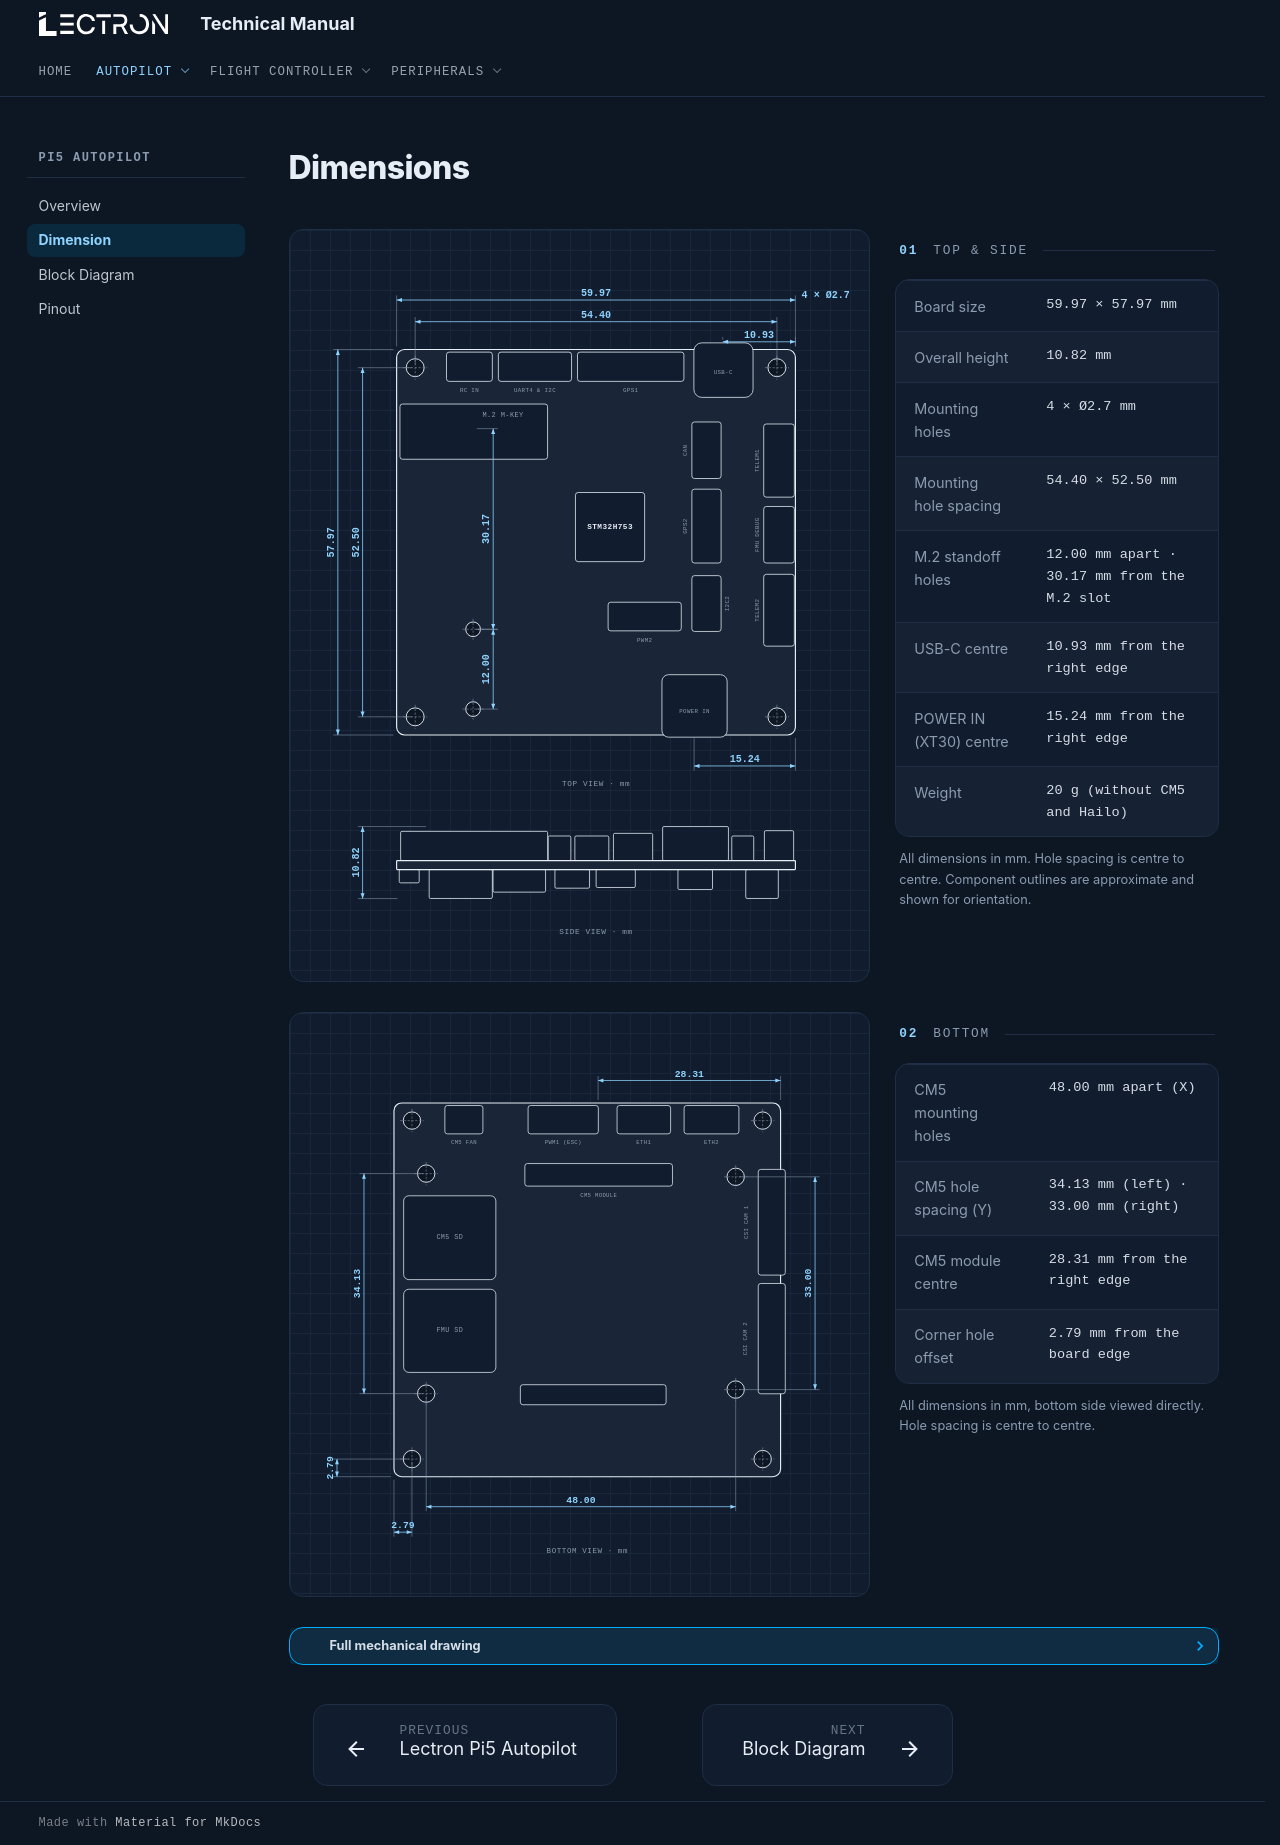

repository: lectronuser/Lectron-Doc-Center · page: md/pi5-light/dimension/index.html · generator: mkdocs

# Dimensions

<div class="dim-sheet" markdown>

<div class="dim-sheet__drawing" markdown>

<svg class="dim-svg" viewBox="0 0 698 681" role="img" aria-label="Pi5 Autopilot top view dimensions" xmlns="http://www.w3.org/2000/svg">
<rect class="dim-outline" x="112.0" y="108.0" width="515.7" height="498.5" rx="10.3"/>
<rect class="dim-part" x="116.3" y="178.5" width="190.9" height="71.4" rx="3.4"/>
<text class="dim-part-label" x="249.6" y="192.3" text-anchor="middle" dominant-baseline="middle">M.2 M-KEY</text>
<rect class="dim-part" x="496.4" y="99.4" width="76.5" height="70.5" rx="10.3"/>
<text class="dim-part-label dim-part-label--small" x="534.3" y="137.2" text-anchor="middle" dominant-baseline="middle">USB-C</text>
<rect class="dim-part" x="176.5" y="111.4" width="59.3" height="37.8" rx="3.4"/>
<text class="dim-part-label dim-part-label--small" x="206.2" y="161.3" text-anchor="middle" dominant-baseline="middle">RC IN</text>
<rect class="dim-part" x="243.6" y="111.4" width="94.6" height="37.8" rx="3.4"/>
<text class="dim-part-label dim-part-label--small" x="290.9" y="161.3" text-anchor="middle" dominant-baseline="middle">UART4 &amp; I2C</text>
<rect class="dim-part" x="345.9" y="111.4" width="137.6" height="37.8" rx="3.4"/>
<text class="dim-part-label dim-part-label--small" x="414.7" y="161.3" text-anchor="middle" dominant-baseline="middle">GPS1</text>
<rect class="dim-part" x="493.8" y="201.7" width="37.8" height="73.1" rx="3.4"/>
<text class="dim-part-label dim-part-label--small" x="485.2" y="238.3" text-anchor="middle" dominant-baseline="middle" transform="rotate(-90 485.2 238.3)">CAN</text>
<rect class="dim-part" x="493.8" y="288.6" width="37.8" height="95.5" rx="3.4"/>
<text class="dim-part-label dim-part-label--small" x="485.2" y="336.3" text-anchor="middle" dominant-baseline="middle" transform="rotate(-90 485.2 336.3)">GPS2</text>
<rect class="dim-part" x="493.8" y="400.4" width="37.8" height="72.2" rx="3.4"/>
<text class="dim-part-label dim-part-label--small" x="540.3" y="436.5" text-anchor="middle" dominant-baseline="middle" transform="rotate(-90 540.3 436.5)">I2C2</text>
<rect class="dim-part" x="586.7" y="204.3" width="39.6" height="94.6" rx="3.4"/>
<text class="dim-part-label dim-part-label--small" x="579.0" y="251.6" text-anchor="middle" dominant-baseline="middle" transform="rotate(-90 579.0 251.6)">TELEM1</text>
<rect class="dim-part" x="586.7" y="311.0" width="39.6" height="73.1" rx="3.4"/>
<text class="dim-part-label dim-part-label--small" x="579.0" y="347.5" text-anchor="middle" dominant-baseline="middle" transform="rotate(-90 579.0 347.5)">FMU DEBUG</text>
<rect class="dim-part" x="586.7" y="398.7" width="39.6" height="92.9" rx="3.4"/>
<text class="dim-part-label dim-part-label--small" x="579.0" y="445.1" text-anchor="middle" dominant-baseline="middle" transform="rotate(-90 579.0 445.1)">TELEM2</text>
<rect class="dim-part" x="385.5" y="434.8" width="94.6" height="37.0" rx="3.4"/>
<text class="dim-part-label dim-part-label--small" x="432.8" y="483.8" text-anchor="middle" dominant-baseline="middle">PWM2</text>
<rect class="dim-chip" x="343.3" y="292.9" width="89.4" height="89.4" rx="3.4"/>
<text class="dim-part-label dim-part-label--strong" x="388.1" y="337.6" text-anchor="middle" dominant-baseline="middle">STM32H753</text>
<rect class="dim-part" x="455.1" y="528.5" width="84.3" height="80.8" rx="8.6"/>
<text class="dim-part-label dim-part-label--small" x="497.3" y="576.7" text-anchor="middle" dominant-baseline="middle">POWER IN</text>
<circle class="dim-hole" cx="136.0" cy="583.0" r="11.6"/>
<path class="dim-center" d="M120.3 583.0H151.6M136.0 567.4V598.6"/>
<circle class="dim-hole" cx="603.8" cy="583.0" r="11.6"/>
<path class="dim-center" d="M588.2 583.0H619.4M603.8 567.4V598.6"/>
<circle class="dim-hole" cx="136.0" cy="131.5" r="11.6"/>
<path class="dim-center" d="M120.3 131.5H151.6M136.0 115.9V147.1"/>
<circle class="dim-hole" cx="603.8" cy="131.5" r="11.6"/>
<path class="dim-center" d="M588.2 131.5H619.4M603.8 115.9V147.1"/>
<circle class="dim-hole" cx="210.9" cy="469.8" r="9.5"/>
<path class="dim-center" d="M197.4 469.8H224.4M210.9 456.3V483.3"/>
<circle class="dim-hole" cx="210.9" cy="573.0" r="9.5"/>
<path class="dim-center" d="M197.4 573.0H224.4M210.9 559.5V586.5"/>
<path class="dim-ext" d="M112.0 104.0V38.0"/>
<path class="dim-ext" d="M627.7 104.0V38.0"/>
<path class="dim-line" d="M112.0 44.0H627.7"/>
<path class="dim-arrow" d="M112.0 44.0L119.0 41.4L119.0 46.6Z"/>
<path class="dim-arrow" d="M627.7 44.0L620.7 46.6L620.7 41.4Z"/>
<text class="dim-label" x="369.9" y="39.0" text-anchor="middle">59.97</text>
<path class="dim-ext" d="M136.0 127.5V66.0"/>
<path class="dim-ext" d="M603.8 127.5V66.0"/>
<path class="dim-line" d="M136.0 72.0H603.8"/>
<path class="dim-arrow" d="M136.0 72.0L143.0 69.4L143.0 74.6Z"/>
<path class="dim-arrow" d="M603.8 72.0L596.8 74.6L596.8 69.4Z"/>
<text class="dim-label" x="369.9" y="67.0" text-anchor="middle">54.40</text>
<path class="dim-ext" d="M533.7 95.4V92.0"/>
<path class="dim-ext" d="M627.7 104.0V92.0"/>
<path class="dim-line" d="M533.7 98.0H627.7"/>
<path class="dim-arrow" d="M533.7 98.0L540.7 95.4L540.7 100.6Z"/>
<path class="dim-arrow" d="M627.7 98.0L620.7 100.6L620.7 95.4Z"/>
<text class="dim-label" x="580.7" y="93.0" text-anchor="middle">10.93</text>
<path class="dim-ext" d="M496.7 610.5V652.5"/>
<path class="dim-ext" d="M627.7 610.5V652.5"/>
<path class="dim-line" d="M496.7 646.5H627.7"/>
<path class="dim-arrow" d="M496.7 646.5L503.7 643.9L503.7 649.1Z"/>
<path class="dim-arrow" d="M627.7 646.5L620.7 649.1L620.7 643.9Z"/>
<text class="dim-label" x="562.2" y="641.5" text-anchor="middle">15.24</text>
<path class="dim-ext" d="M108.0 606.5H30.0"/>
<path class="dim-ext" d="M108.0 108.0H30.0"/>
<path class="dim-line" d="M36.0 606.5V108.0"/>
<path class="dim-arrow" d="M36.0 606.5L33.4 599.5L38.6 599.5Z"/>
<path class="dim-arrow" d="M36.0 108.0L38.6 115.0L33.4 115.0Z"/>
<text class="dim-label" x="31.0" y="357.3" text-anchor="middle" transform="rotate(-90 31.0 357.3)">57.97</text>
<path class="dim-ext" d="M132.0 583.0H62.0"/>
<path class="dim-ext" d="M132.0 131.5H62.0"/>
<path class="dim-line" d="M68.0 583.0V131.5"/>
<path class="dim-arrow" d="M68.0 583.0L65.4 576.0L70.6 576.0Z"/>
<path class="dim-arrow" d="M68.0 131.5L70.6 138.5L65.4 138.5Z"/>
<text class="dim-label" x="63.0" y="357.3" text-anchor="middle" transform="rotate(-90 63.0 357.3)">52.50</text>
<path class="dim-ext" d="M214.9 573.0H242.9"/>
<path class="dim-ext" d="M214.9 469.8H242.9"/>
<path class="dim-line" d="M236.9 573.0V469.8"/>
<path class="dim-arrow" d="M236.9 573.0L234.3 566.0L239.5 566.0Z"/>
<path class="dim-arrow" d="M236.9 469.8L239.5 476.8L234.3 476.8Z"/>
<text class="dim-label" x="231.9" y="521.4" text-anchor="middle" transform="rotate(-90 231.9 521.4)">12.00</text>
<path class="dim-ext" d="M214.9 469.8H242.9"/>
<path class="dim-ext" d="M215.8 210.3H242.9"/>
<path class="dim-line" d="M236.9 469.8V210.3"/>
<path class="dim-arrow" d="M236.9 469.8L234.3 462.8L239.5 462.8Z"/>
<path class="dim-arrow" d="M236.9 210.3L239.5 217.3L234.3 217.3Z"/>
<text class="dim-label" x="231.9" y="340.1" text-anchor="middle" transform="rotate(-90 231.9 340.1)">30.17</text>
<text class="dim-label" x="635.7" y="42.0" text-anchor="start">4 × Ø2.7</text>
<text class="dim-note" x="369.9" y="672.5" text-anchor="middle">TOP VIEW · mm</text>
</svg>

<svg class="dim-svg" viewBox="0 0 698 177" role="img" aria-label="Pi5 Autopilot side view, overall height" xmlns="http://www.w3.org/2000/svg">
<rect class="dim-part" x="117.2" y="30.2" width="190.1" height="37.8" rx="1.7"/>
<rect class="dim-part" x="308.1" y="36.2" width="29.2" height="31.8" rx="1.7"/>
<rect class="dim-part" x="342.5" y="36.2" width="43.9" height="31.8" rx="1.7"/>
<rect class="dim-part" x="392.4" y="32.8" width="50.7" height="35.3" rx="1.7"/>
<rect class="dim-part" x="456.0" y="24.0" width="85.1" height="44.0" rx="1.7"/>
<rect class="dim-part" x="545.4" y="36.2" width="28.4" height="31.8" rx="1.7"/>
<rect class="dim-part" x="587.6" y="29.3" width="37.8" height="38.7" rx="1.7"/>
<rect class="dim-part" x="115.4" y="79.6" width="25.8" height="17.2" rx="1.7"/>
<rect class="dim-part" x="154.1" y="79.6" width="81.7" height="37.4" rx="1.7"/>
<rect class="dim-part" x="236.7" y="79.6" width="67.9" height="29.2" rx="1.7"/>
<rect class="dim-part" x="316.7" y="79.6" width="44.7" height="24.1" rx="1.7"/>
<rect class="dim-part" x="370.0" y="79.6" width="50.7" height="23.2" rx="1.7"/>
<rect class="dim-part" x="475.8" y="79.6" width="44.7" height="25.8" rx="1.7"/>
<rect class="dim-part" x="563.5" y="79.6" width="42.1" height="37.4" rx="1.7"/>
<rect class="dim-outline" x="112.0" y="68.0" width="515.7" height="11.6" rx="0.9"/>
<path class="dim-ext" d="M113.2 117.1H62.0"/>
<path class="dim-ext" d="M150.1 24.0H62.0"/>
<path class="dim-line" d="M68.0 117.1V24.0"/>
<path class="dim-arrow" d="M68.0 117.1L65.4 110.1L70.6 110.1Z"/>
<path class="dim-arrow" d="M68.0 24.0L70.6 31.0L65.4 31.0Z"/>
<text class="dim-label" x="63.0" y="70.5" text-anchor="middle" transform="rotate(-90 63.0 70.5)">10.82</text>
<text class="dim-note" x="369.9" y="163.1" text-anchor="middle">SIDE VIEW · mm</text>
</svg>

</div>

<div class="dim-sheet__specs" markdown>

<p class="section-label"><span>01</span> Top & Side</p>

| | |
| --- | --- |
| Board size | 59.97 × 57.97 mm |
| Overall height | 10.82 mm |
| Mounting holes | 4 × Ø2.7 mm |
| Mounting hole spacing | 54.40 × 52.50 mm |
| M.2 standoff holes | 12.00 mm apart · 30.17 mm from the M.2 slot |
| USB-C centre | 10.93 mm from the right edge |
| POWER IN (XT30) centre | 15.24 mm from the right edge |
| Weight | 20 g (without CM5 and Hailo) |

All dimensions in mm. Hole spacing is centre to centre. Component outlines are approximate and shown for orientation.

</div>

</div>

<div class="dim-sheet" markdown>

<div class="dim-sheet__drawing" markdown>

<svg class="dim-svg" viewBox="0 0 720 681" role="img" aria-label="Pi5 Autopilot bottom view dimensions" xmlns="http://www.w3.org/2000/svg">
<rect class="dim-outline" x="112.0" y="72.0" width="515.7" height="498.5" rx="10.3"/>
<rect class="dim-part" x="179.9" y="75.4" width="50.7" height="37.8" rx="3.4"/>
<text class="dim-part-label dim-part-label--small" x="205.3" y="125.3" text-anchor="middle" dominant-baseline="middle">CM5 FAN</text>
<rect class="dim-part" x="290.9" y="75.4" width="93.7" height="37.8" rx="3.4"/>
<text class="dim-part-label dim-part-label--small" x="337.8" y="125.3" text-anchor="middle" dominant-baseline="middle">PWM1 (ESC)</text>
<rect class="dim-part" x="409.6" y="75.4" width="71.4" height="37.8" rx="3.4"/>
<text class="dim-part-label dim-part-label--small" x="445.2" y="125.3" text-anchor="middle" dominant-baseline="middle">ETH1</text>
<rect class="dim-part" x="499.0" y="75.4" width="73.1" height="37.8" rx="3.4"/>
<text class="dim-part-label dim-part-label--small" x="535.5" y="125.3" text-anchor="middle" dominant-baseline="middle">ETH2</text>
<rect class="dim-part" x="286.6" y="152.8" width="196.9" height="30.1" rx="3.4"/>
<rect class="dim-part" x="280.6" y="447.8" width="194.4" height="26.7" rx="3.4"/>
<text class="dim-part-label dim-part-label--small" x="385.1" y="195.8" text-anchor="middle" dominant-baseline="middle">CM5 MODULE</text>
<rect class="dim-part" x="124.9" y="195.8" width="123.0" height="111.8" rx="6.9"/>
<text class="dim-part-label" x="186.4" y="251.7" text-anchor="middle" dominant-baseline="middle">CM5 SD</text>
<rect class="dim-part" x="124.9" y="320.5" width="123.0" height="110.9" rx="6.9"/>
<text class="dim-part-label" x="186.4" y="375.6" text-anchor="middle" dominant-baseline="middle">FMU SD</text>
<rect class="dim-part" x="597.9" y="160.6" width="36.1" height="141.0" rx="3.4"/>
<text class="dim-part-label dim-part-label--small" x="581.6" y="231.1" text-anchor="middle" dominant-baseline="middle" transform="rotate(-90 581.6 231.1)">CSI CAM 1</text>
<rect class="dim-part" x="597.9" y="312.8" width="36.1" height="147.1" rx="3.4"/>
<text class="dim-part-label dim-part-label--small" x="581.6" y="386.3" text-anchor="middle" dominant-baseline="middle" transform="rotate(-90 581.6 386.3)">CSI CAM 2</text>
<circle class="dim-hole" cx="136.0" cy="547.0" r="11.6"/>
<path class="dim-center" d="M120.3 547.0H151.6M136.0 531.4V562.6"/>
<circle class="dim-hole" cx="603.8" cy="547.0" r="11.6"/>
<path class="dim-center" d="M588.2 547.0H619.4M603.8 531.4V562.6"/>
<circle class="dim-hole" cx="136.0" cy="95.5" r="11.6"/>
<path class="dim-center" d="M120.3 95.5H151.6M136.0 79.9V111.1"/>
<circle class="dim-hole" cx="603.8" cy="95.5" r="11.6"/>
<path class="dim-center" d="M588.2 95.5H619.4M603.8 79.9V111.1"/>
<circle class="dim-hole" cx="155.0" cy="166.2" r="11.6"/>
<path class="dim-center" d="M139.4 166.2H170.6M155.0 150.6V181.8"/>
<circle class="dim-hole" cx="155.0" cy="459.7" r="11.6"/>
<path class="dim-center" d="M139.4 459.7H170.6M155.0 444.1V475.3"/>
<circle class="dim-hole" cx="567.8" cy="170.5" r="11.6"/>
<path class="dim-center" d="M552.2 170.5H583.4M567.8 154.9V186.1"/>
<circle class="dim-hole" cx="567.8" cy="454.3" r="11.6"/>
<path class="dim-center" d="M552.2 454.3H583.4M567.8 438.7V469.9"/>
<path class="dim-ext" d="M384.3 68.0V36.0"/>
<path class="dim-ext" d="M627.7 68.0V36.0"/>
<path class="dim-line" d="M384.3 42.0H627.7"/>
<path class="dim-arrow" d="M384.3 42.0L391.3 39.4L391.3 44.6Z"/>
<path class="dim-arrow" d="M627.7 42.0L620.7 44.6L620.7 39.4Z"/>
<text class="dim-label" x="506.0" y="37.0" text-anchor="middle">28.31</text>
<path class="dim-ext" d="M155.0 463.7V616.5"/>
<path class="dim-ext" d="M567.8 458.3V616.5"/>
<path class="dim-line" d="M155.0 610.5H567.8"/>
<path class="dim-arrow" d="M155.0 610.5L162.0 607.9L162.0 613.1Z"/>
<path class="dim-arrow" d="M567.8 610.5L560.8 613.1L560.8 607.9Z"/>
<text class="dim-label" x="361.4" y="605.5" text-anchor="middle">48.00</text>
<path class="dim-ext" d="M112.0 574.5V650.5"/>
<path class="dim-ext" d="M136.0 551.0V650.5"/>
<path class="dim-line" d="M112.0 644.5H136.0"/>
<path class="dim-arrow" d="M112.0 644.5L119.0 641.9L119.0 647.1Z"/>
<path class="dim-arrow" d="M136.0 644.5L129.0 647.1L129.0 641.9Z"/>
<text class="dim-label" x="124.0" y="639.5" text-anchor="middle">2.79</text>
<path class="dim-ext" d="M151.0 459.7H66.0"/>
<path class="dim-ext" d="M151.0 166.2H66.0"/>
<path class="dim-line" d="M72.0 459.7V166.2"/>
<path class="dim-arrow" d="M72.0 459.7L69.4 452.7L74.6 452.7Z"/>
<path class="dim-arrow" d="M72.0 166.2L74.6 173.2L69.4 173.2Z"/>
<text class="dim-label" x="67.0" y="312.9" text-anchor="middle" transform="rotate(-90 67.0 312.9)">34.13</text>
<path class="dim-ext" d="M571.8 454.3H679.7"/>
<path class="dim-ext" d="M571.8 170.5H679.7"/>
<path class="dim-line" d="M673.7 454.3V170.5"/>
<path class="dim-arrow" d="M673.7 454.3L671.1 447.3L676.3 447.3Z"/>
<path class="dim-arrow" d="M673.7 170.5L676.3 177.5L671.1 177.5Z"/>
<text class="dim-label" x="668.7" y="312.4" text-anchor="middle" transform="rotate(-90 668.7 312.4)">33.00</text>
<path class="dim-ext" d="M108.0 570.5H30.0"/>
<path class="dim-ext" d="M132.0 547.0H30.0"/>
<path class="dim-line" d="M36.0 570.5V547.0"/>
<path class="dim-arrow" d="M36.0 570.5L33.4 563.5L38.6 563.5Z"/>
<path class="dim-arrow" d="M36.0 547.0L38.6 554.0L33.4 554.0Z"/>
<text class="dim-label" x="31.0" y="558.8" text-anchor="middle" transform="rotate(-90 31.0 558.8)">2.79</text>
<text class="dim-note" x="369.9" y="672.5" text-anchor="middle">BOTTOM VIEW · mm</text>
</svg>

</div>

<div class="dim-sheet__specs" markdown>

<p class="section-label"><span>02</span> Bottom</p>

| | |
| --- | --- |
| CM5 mounting holes | 48.00 mm apart (X) |
| CM5 hole spacing (Y) | 34.13 mm (left) · 33.00 mm (right) |
| CM5 module centre | 28.31 mm from the right edge |
| Corner hole offset | 2.79 mm from the board edge |

All dimensions in mm, bottom side viewed directly. Hole spacing is centre to centre.

</div>

</div>

??? abstract "Full mechanical drawing"

    ![Pi5 Autopilot mechanical drawing](../../images/raspberry/light_dimension.jpg)
